Photos from the image-classification dataset "10kBilderv4" in the GitHub repository Yannik25/VGG16. Its 2 classes are: gesund, krank.

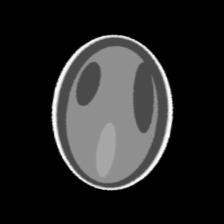
Label: gesund

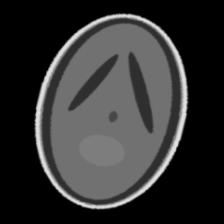
Label: krank

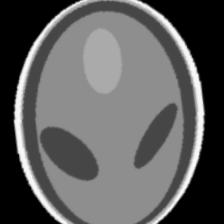
Label: gesund

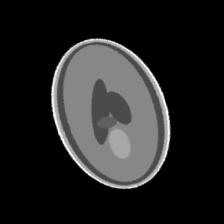
Label: krank

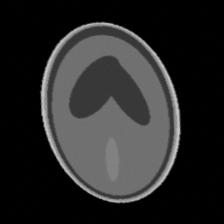
Label: gesund

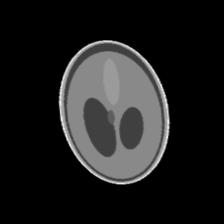
Label: krank
